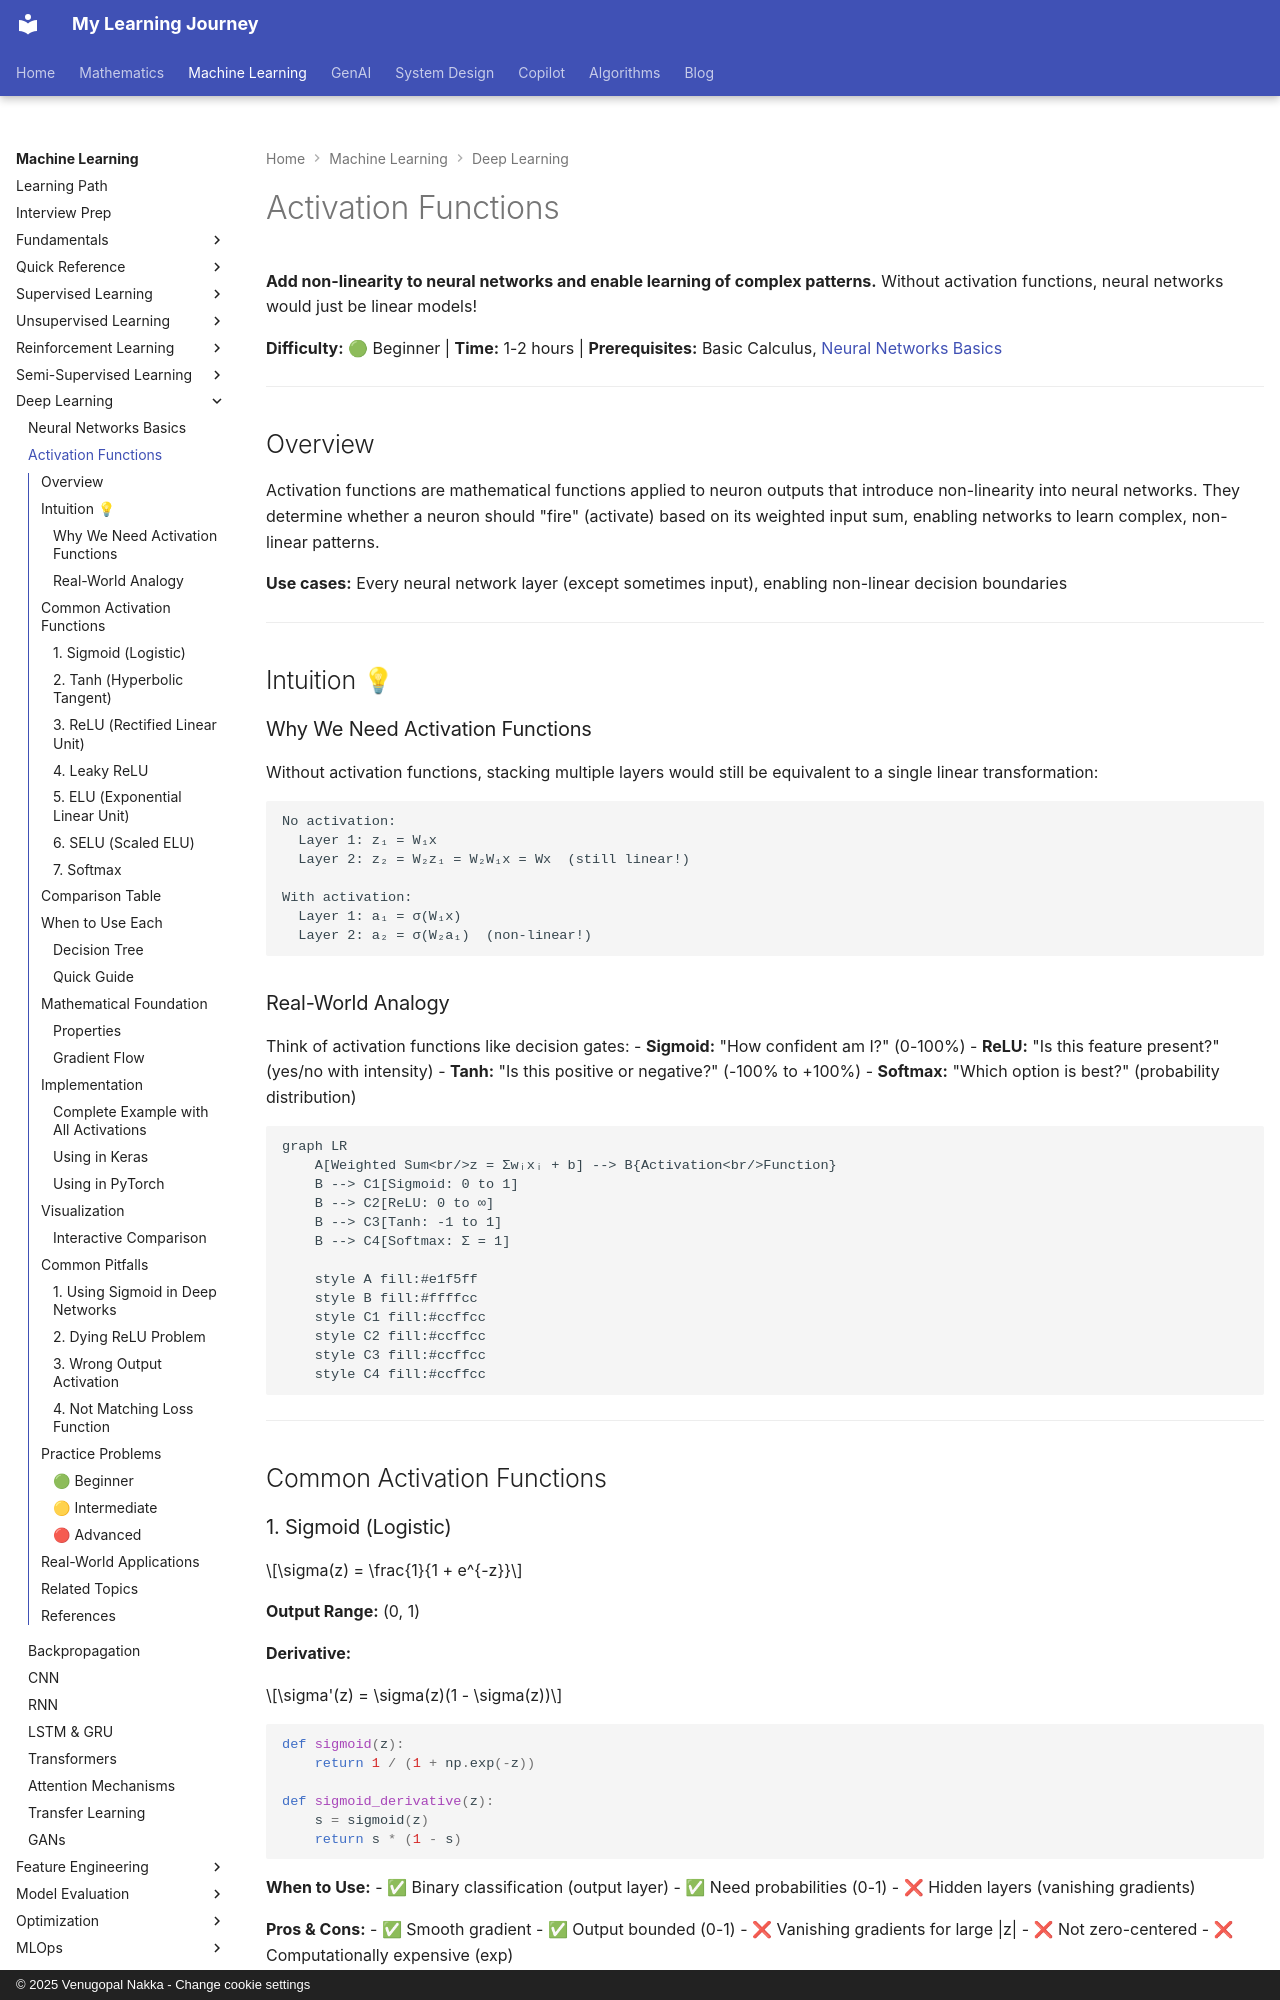

repository: nvgr-GenAI/my-learning · page: ml/deep-learning/activation-functions/index.html · generator: mkdocs · copyright: © 2025 Venugopal Nakka - Change cookie settings

# Activation Functions

**Add non-linearity to neural networks and enable learning of complex patterns.** Without activation functions, neural networks would just be linear models!

**Difficulty:** 🟢 Beginner | **Time:** 1-2 hours | **Prerequisites:** Basic Calculus, [Neural Networks Basics](neural-networks-basics.md)

---

## Overview

Activation functions are mathematical functions applied to neuron outputs that introduce non-linearity into neural networks. They determine whether a neuron should "fire" (activate) based on its weighted input sum, enabling networks to learn complex, non-linear patterns.

**Use cases:** Every neural network layer (except sometimes input), enabling non-linear decision boundaries

---

## Intuition 💡

### Why We Need Activation Functions

Without activation functions, stacking multiple layers would still be equivalent to a single linear transformation:

```
No activation:
  Layer 1: z₁ = W₁x
  Layer 2: z₂ = W₂z₁ = W₂W₁x = Wx  (still linear!)

With activation:
  Layer 1: a₁ = σ(W₁x)
  Layer 2: a₂ = σ(W₂a₁)  (non-linear!)
```

### Real-World Analogy

Think of activation functions like decision gates:
- **Sigmoid:** "How confident am I?" (0-100%)
- **ReLU:** "Is this feature present?" (yes/no with intensity)
- **Tanh:** "Is this positive or negative?" (-100% to +100%)
- **Softmax:** "Which option is best?" (probability distribution)

```mermaid
graph LR
    A[Weighted Sum<br/>z = Σwᵢxᵢ + b] --> B{Activation<br/>Function}
    B --> C1[Sigmoid: 0 to 1]
    B --> C2[ReLU: 0 to ∞]
    B --> C3[Tanh: -1 to 1]
    B --> C4[Softmax: Σ = 1]

    style A fill:#e1f5ff
    style B fill:#ffffcc
    style C1 fill:#ccffcc
    style C2 fill:#ccffcc
    style C3 fill:#ccffcc
    style C4 fill:#ccffcc
```

---

## Common Activation Functions

### 1. Sigmoid (Logistic)

$$\sigma(z) = \frac{1}{1 + e^{-z}}$$

**Output Range:** (0, 1)

**Derivative:**

$$\sigma'(z) = \sigma(z)(1 - \sigma(z))$$

```python
def sigmoid(z):
    return 1 / (1 + np.exp(-z))

def sigmoid_derivative(z):
    s = sigmoid(z)
    return s * (1 - s)
```

**When to Use:**
- ✅ Binary classification (output layer)
- ✅ Need probabilities (0-1)
- ❌ Hidden layers (vanishing gradients)

**Pros & Cons:**
- ✅ Smooth gradient
- ✅ Output bounded (0-1)
- ❌ Vanishing gradients for large |z|
- ❌ Not zero-centered
- ❌ Computationally expensive (exp)

---
